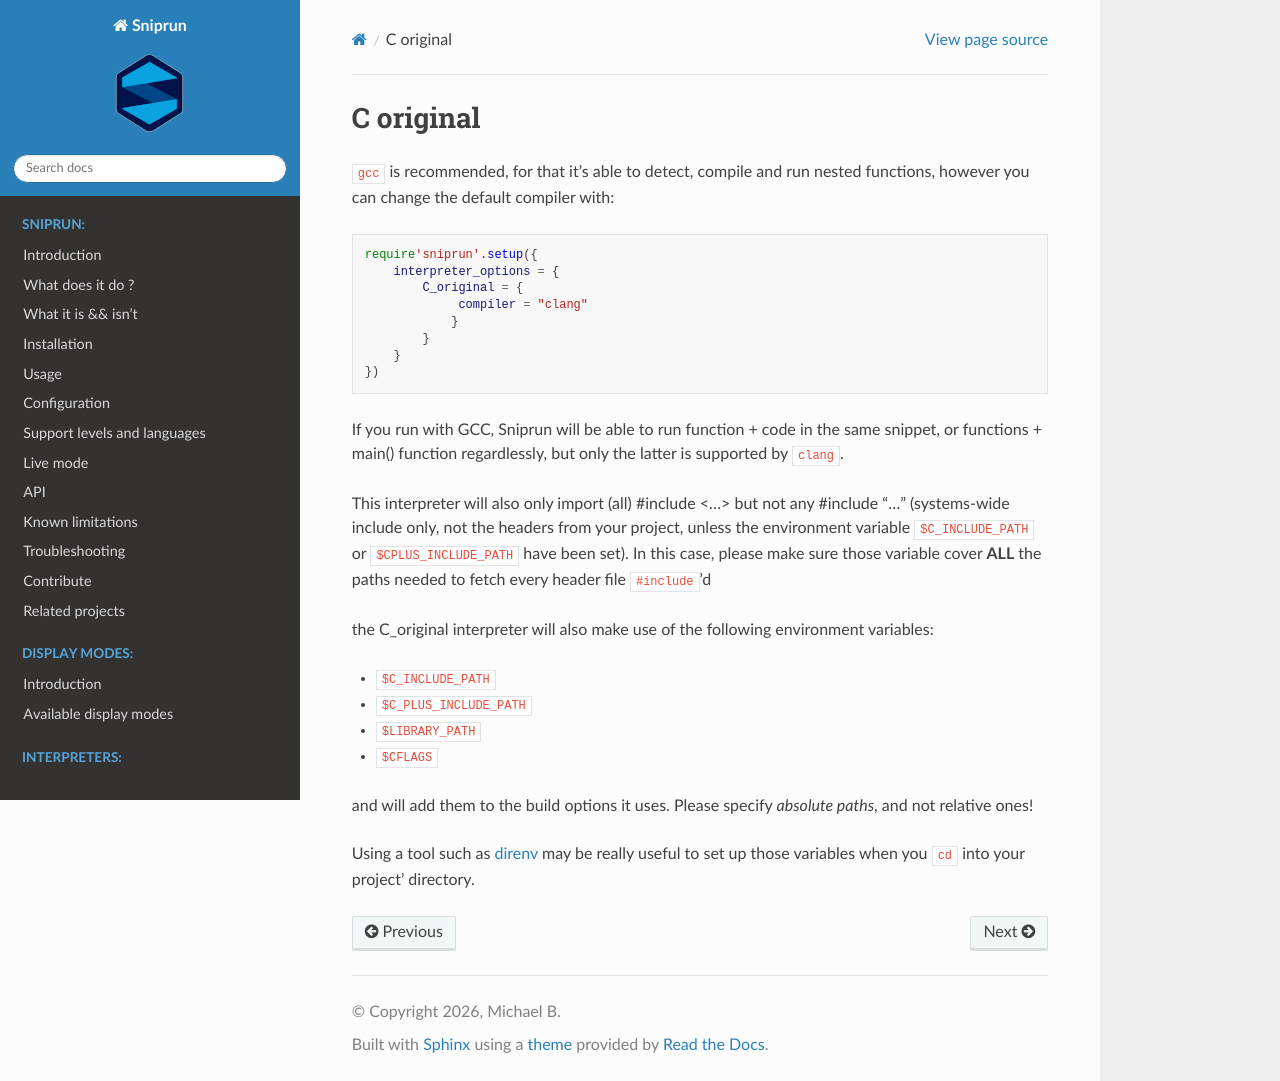

repository: michaelb/sniprun · page: sources/interpreters/C_original.html · generator: sphinx

## C original

`gcc` is recommended, for that it's able to detect, compile and run nested
functions, however you can change the default compiler with:

```lua
require'sniprun'.setup({
    interpreter_options = {
        C_original = {
             compiler = "clang"
            }
        }
    }
})
```

If you run with GCC, Sniprun will be able to run function + code in the
same snippet, or functions + main() function regardlessly, but only the
latter is supported by `clang`.

This interpreter will also only import (all)  #include \<...> but not
any #include "..." (systems-wide include only, not the headers from your
project, unless the environment variable `$C_INCLUDE_PATH` or
`$CPLUS_INCLUDE_PATH` have been set). In this case, please make sure those
variable cover **ALL** the paths needed to fetch every header file `#include`'d


the C\_original interpreter will also make use of the following environment variables:

- `$C_INCLUDE_PATH`
- `$C_PLUS_INCLUDE_PATH`
- `$LIBRARY_PATH`
- `$CFLAGS`


and will add them to the build options it uses.
Please specify _absolute paths_, and not relative ones!


Using a tool such as [direnv](https://direnv.net/) may be really useful
to set up those variables when you `cd` into your project' directory.
